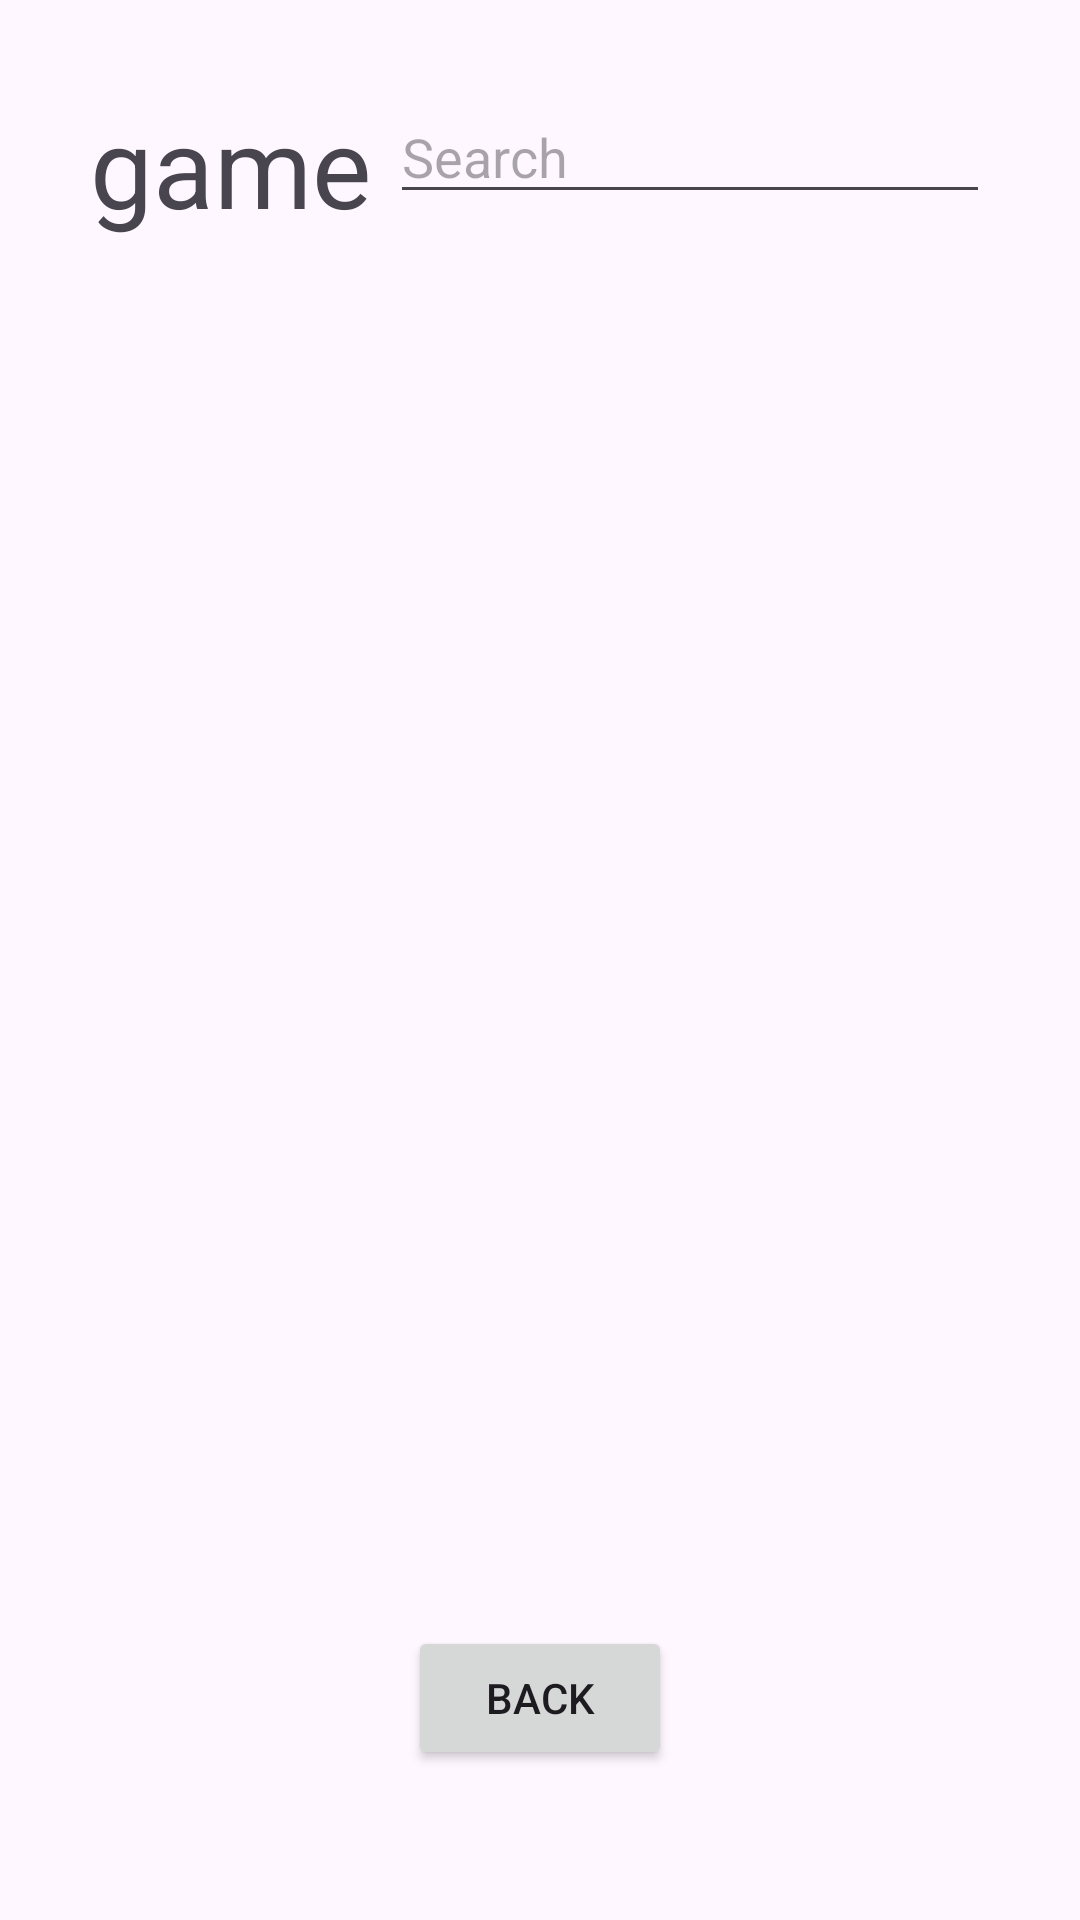

Layout XML and referenced resources for this Android screen:
<!-- AndroidManifest.xml: application theme Theme.Tutorial3Android -->
<!-- res/layout/activity_playgamelist.xml -->
<?xml version="1.0" encoding="utf-8"?>
<androidx.constraintlayout.widget.ConstraintLayout xmlns:android="http://schemas.android.com/apk/res/android"
    xmlns:app="http://schemas.android.com/apk/res-auto"
    xmlns:tools="http://schemas.android.com/tools"
    android:layout_width="match_parent"
    android:layout_height="match_parent"
    tools:context=".playgamelistActivity">

    <Button
        android:id="@+id/button27"
        android:layout_width="wrap_content"
        android:layout_height="wrap_content"
        android:layout_marginBottom="50dp"
        android:text="Back"
        app:layout_constraintBottom_toBottomOf="parent"
        app:layout_constraintEnd_toEndOf="parent"
        app:layout_constraintStart_toStartOf="parent" />

    <TextView
        android:id="@+id/textView6"
        android:layout_width="100dp"
        android:layout_height="50dp"
        android:layout_marginStart="30dp"
        android:layout_marginTop="30dp"
        android:autoSizeTextType="uniform"
        android:text="game"
        app:layout_constraintStart_toStartOf="parent"
        app:layout_constraintTop_toTopOf="parent" />

    <EditText
        android:id="@+id/editTextSearch3"
        android:layout_width="200dp"
        android:layout_height="wrap_content"
        android:layout_marginTop="30dp"
        android:layout_marginEnd="30dp"
        android:hint="Search"
        app:layout_constraintEnd_toEndOf="parent"
        app:layout_constraintTop_toTopOf="parent" />

    <androidx.recyclerview.widget.RecyclerView
        android:id="@+id/playgamelist"
        android:layout_width="390dp"
        android:layout_height="520dp"
        android:layout_marginStart="1dp"
        android:layout_marginTop="100dp"
        android:layout_marginEnd="1dp"
        app:layout_constraintEnd_toEndOf="parent"
        app:layout_constraintStart_toStartOf="parent"
        app:layout_constraintTop_toTopOf="parent" />
</androidx.constraintlayout.widget.ConstraintLayout>
<!-- resources referenced by this layout -->
<resources>
  <style name="Theme.Tutorial3Android" parent="Base.Theme.Tutorial3Android" />
  <style name="Base.Theme.Tutorial3Android" parent="Theme.Material3.DayNight.NoActionBar">
          
          
      </style>
</resources>
